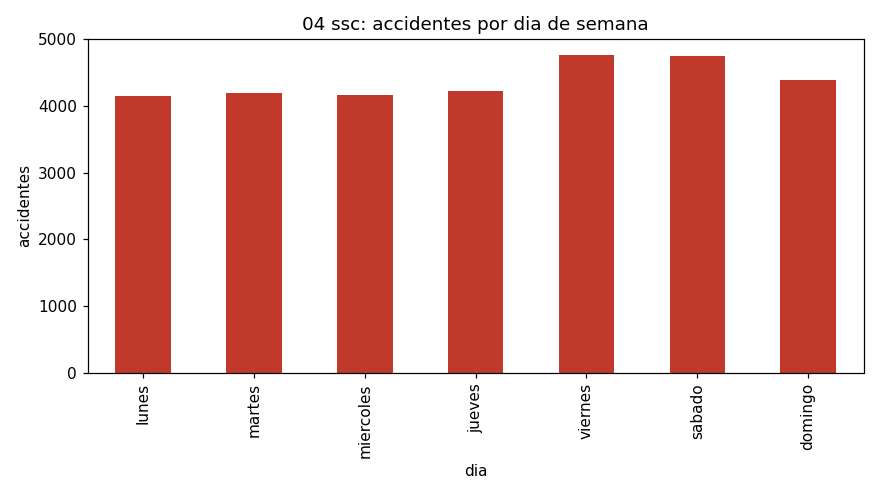

The file beside this chart, header and first rows:
dia, accidentes
lunes, 4154
martes, 4193
miercoles, 4165
jueves, 4229
viernes, 4770
sabado, 4756
domingo, 4387
